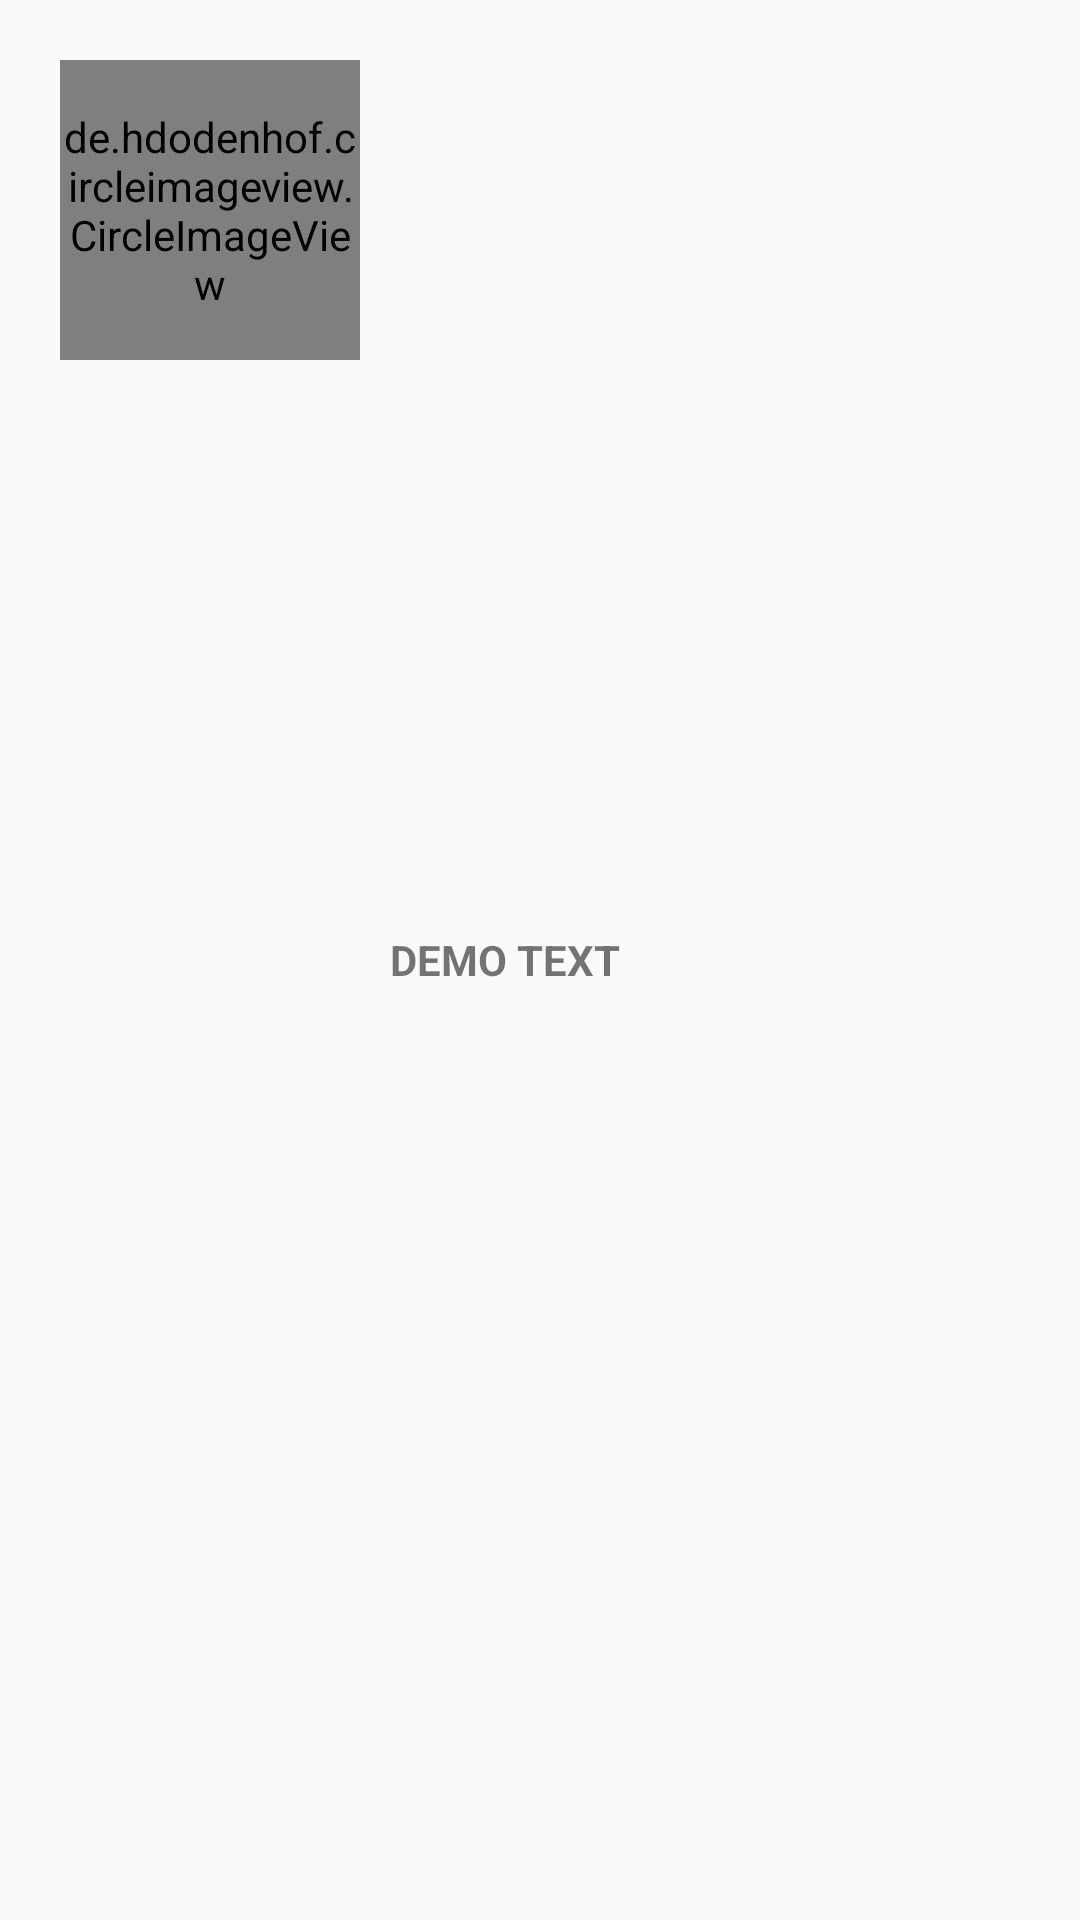

The Android layout XML behind this screen, and the referenced resources:
<!-- AndroidManifest.xml: application theme Theme.AppCompat.Light.NoActionBar -->
<!-- res/layout/actions_row.xml -->
<?xml version="1.0" encoding="utf-8"?>
<LinearLayout xmlns:android="http://schemas.android.com/apk/res/android"
    android:layout_width="match_parent"
    android:layout_height="wrap_content"
    android:orientation="horizontal"
    android:padding="20dp">

    <de.hdodenhof.circleimageview.CircleImageView
        android:id="@+id/img_action"
        android:layout_width="100dp"
        android:layout_height="100dp"
        android:src="@mipmap/ic_launcher"/>

    <TextView
        android:id="@+id/txt_nombre_action"
        android:layout_width="wrap_content"
        android:layout_height="wrap_content"
        android:layout_marginStart="10dp"
        android:text="DEMO TEXT"
        android:layout_gravity="center"
        android:textStyle="bold"/>

</LinearLayout>
<!-- resources referenced by this layout -->
<resources>

</resources>
